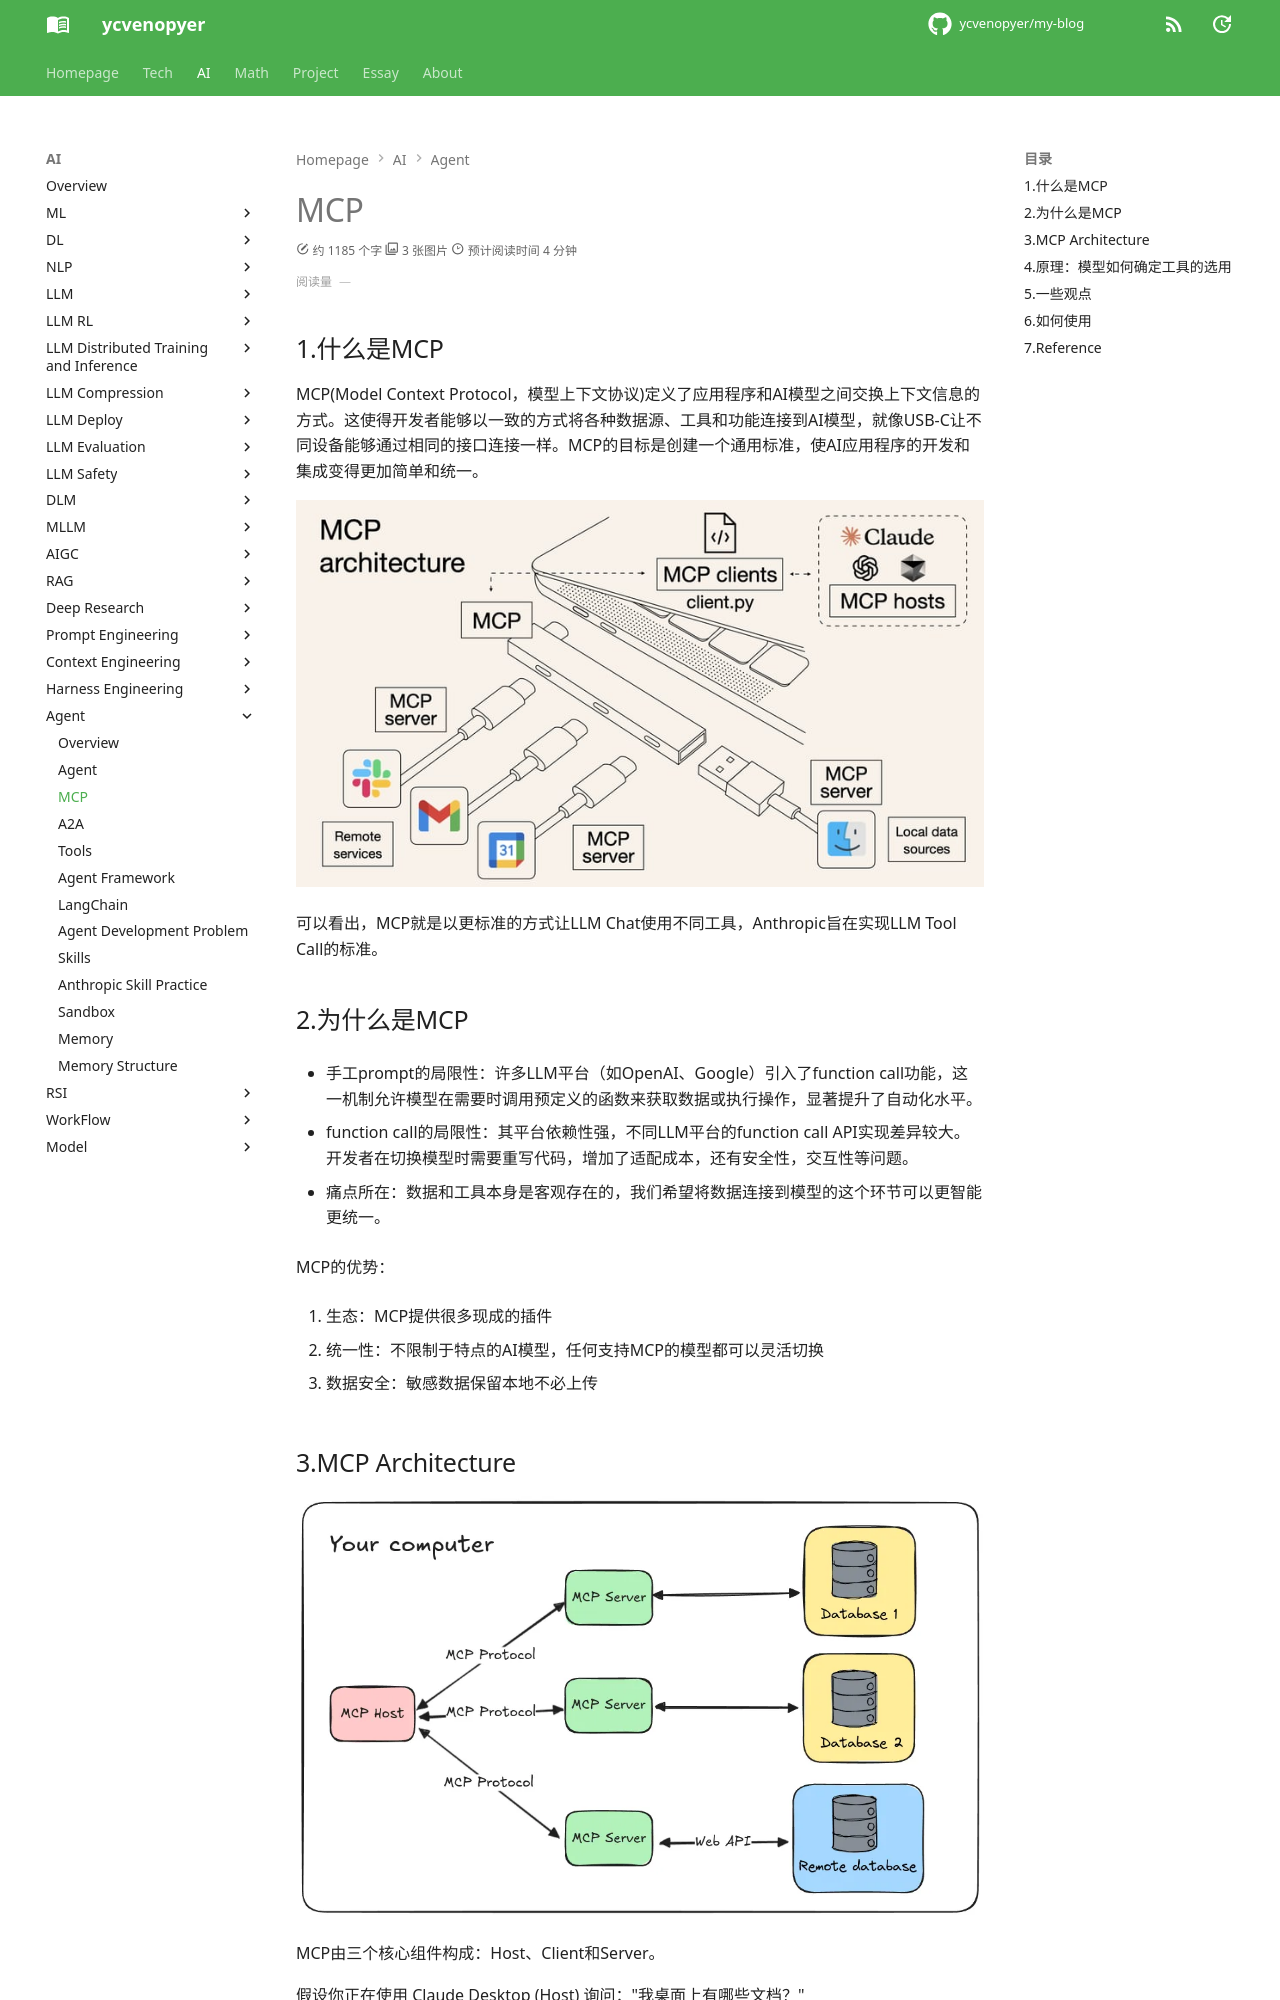

repository: ycvenopyer/my-blog · page: ai-note/agent/mcp/index.html · generator: mkdocs

# MCP

## 1.什么是MCP

MCP(Model Context Protocol，模型上下文协议)定义了应用程序和AI模型之间交换上下文信息的方式。这使得开发者能够以一致的方式将各种数据源、工具和功能连接到AI模型，就像USB-C让不同设备能够通过相同的接口连接一样。MCP的目标是创建一个通用标准，使AI应用程序的开发和集成变得更加简单和统一。

![mcp](image/mcp.png)

可以看出，MCP就是以更标准的方式让LLM Chat使用不同工具，Anthropic旨在实现LLM Tool Call的标准。

## 2.为什么是MCP

- 手工prompt的局限性：许多LLM平台（如OpenAI、Google）引入了function call功能，这一机制允许模型在需要时调用预定义的函数来获取数据或执行操作，显著提升了自动化水平。

- function call的局限性：其平台依赖性强，不同LLM平台的function call API实现差异较大。开发者在切换模型时需要重写代码，增加了适配成本，还有安全性，交互性等问题。

- 痛点所在：数据和工具本身是客观存在的，我们希望将数据连接到模型的这个环节可以更智能更统一。

MCP的优势：

1. 生态：MCP提供很多现成的插件

2. 统一性：不限制于特点的AI模型，任何支持MCP的模型都可以灵活切换

3. 数据安全：敏感数据保留本地不必上传
